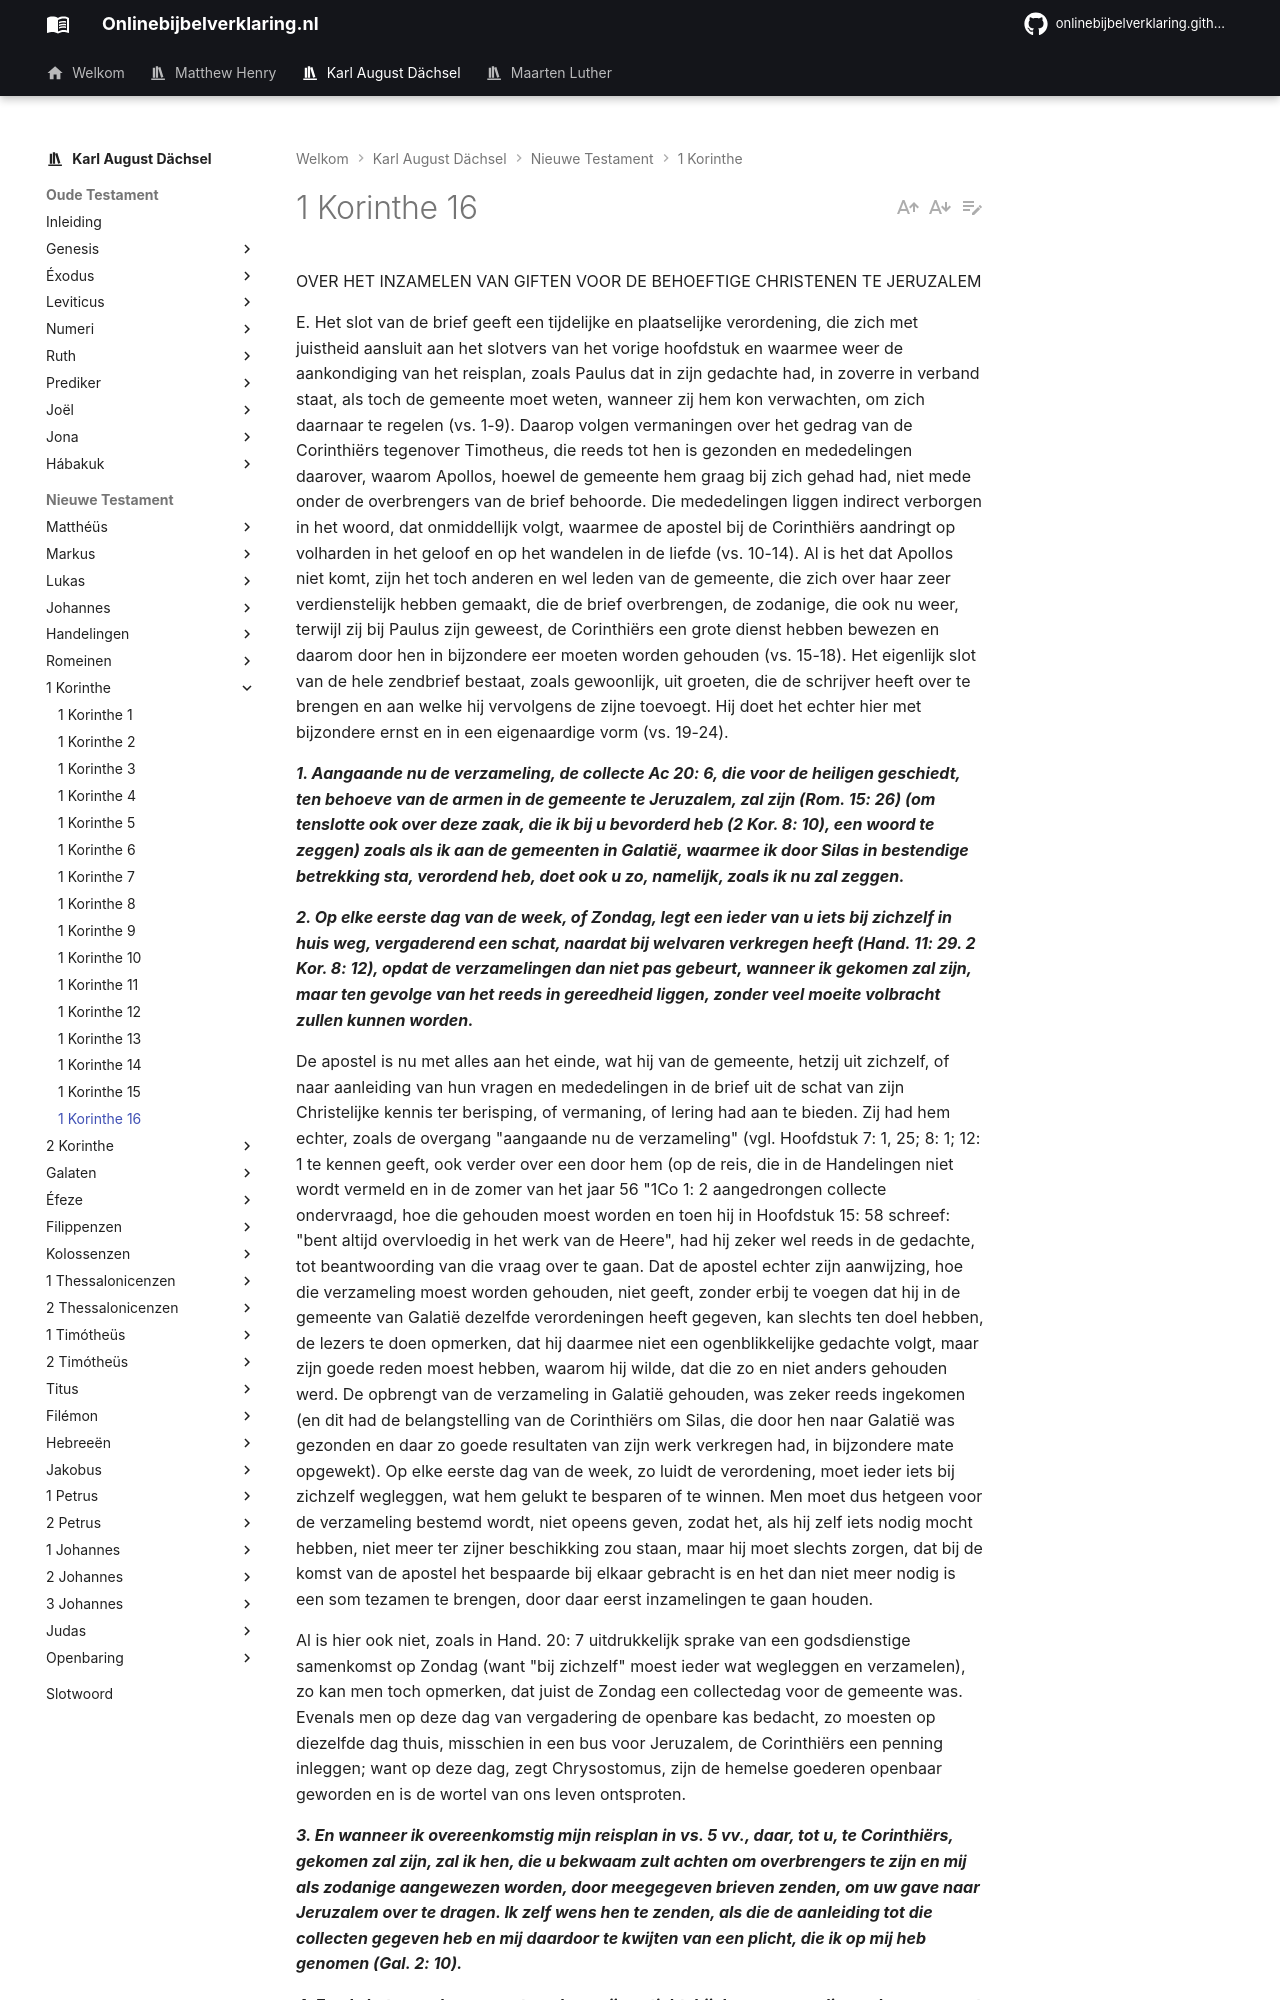

repository: onlinebijbelverklaring/dev-preview · page: karlaugustdachsel/1Korinthe/1Korinthe16/index.html · generator: mkdocs

OVER HET INZAMELEN VAN GIFTEN VOOR DE BEHOEFTIGE CHRISTENEN TE JERUZALEM

E. Het slot van de brief geeft een tijdelijke en plaatselijke verordening, die zich met juistheid aansluit aan het slotvers van het vorige hoofdstuk en waarmee weer de aankondiging van het reisplan, zoals Paulus dat in zijn gedachte had, in zoverre in verband staat, als toch de gemeente moet weten, wanneer zij hem kon verwachten, om zich daarnaar te regelen (vs. 1-9). Daarop volgen vermaningen over het gedrag van de Corinthiërs tegenover Timotheus, die reeds tot hen is gezonden en mededelingen daarover, waarom Apollos, hoewel de gemeente hem graag bij zich gehad had, niet mede onder de overbrengers van de brief behoorde. Die mededelingen liggen indirect verborgen in het woord, dat onmiddellijk volgt, waarmee de apostel bij de Corinthiërs aandringt op volharden in het geloof en op het wandelen in de liefde (vs. 10-14). Al is het dat Apollos niet komt, zijn het toch anderen en wel leden van de gemeente, die zich over haar zeer verdienstelijk hebben gemaakt, die de brief overbrengen, de zodanige, die ook nu weer, terwijl zij bij Paulus zijn geweest, de Corinthiërs een grote dienst hebben bewezen en daarom door hen in bijzondere eer moeten worden gehouden (vs. 15-18). Het eigenlijk slot van de hele zendbrief bestaat, zoals gewoonlijk, uit groeten, die de schrijver heeft over te brengen en aan welke hij vervolgens de zijne toevoegt. Hij doet het echter hier met bijzondere ernst en in een eigenaardige vorm (vs. 19-24).

***1. Aangaande nu de verzameling, de collecte Ac 20: 6, die voor de heiligen geschiedt, ten behoeve van de armen in de gemeente te Jeruzalem, zal zijn (Rom. 15: 26) (om tenslotte ook over deze zaak, die ik bij u bevorderd heb (2 Kor. 8: 10), een woord te zeggen) zoals als ik aan de gemeenten in Galatië, waarmee ik door Silas in bestendige betrekking sta, verordend heb, doet ook u zo, namelijk, zoals ik nu zal zeggen.***

***2. Op elke eerste dag van de week, of Zondag, legt een ieder van u iets bij zichzelf in huis weg, vergaderend een schat, naardat bij welvaren verkregen heeft (Hand. 11: 29. 2 Kor. 8: 12), opdat de verzamelingen dan niet pas gebeurt, wanneer ik gekomen zal zijn, maar ten gevolge van het reeds in gereedheid liggen, zonder veel moeite volbracht zullen kunnen worden.***

De apostel is nu met alles aan het einde, wat hij van de gemeente, hetzij uit zichzelf, of naar aanleiding van hun vragen en mededelingen in de brief uit de schat van zijn Christelijke kennis ter berisping, of vermaning, of lering had aan te bieden. Zij had hem echter, zoals de overgang "aangaande nu de verzameling" (vgl. Hoofdstuk 7: 1, 25; 8: 1; 12: 1 te kennen geeft, ook verder over een door hem (op de reis, die in de Handelingen niet wordt vermeld en in de zomer van het jaar 56 "1Co 1: 2 aangedrongen collecte ondervraagd, hoe die gehouden moest worden en toen hij in Hoofdstuk 15: 58 schreef: "bent altijd overvloedig in het werk van de Heere", had hij zeker wel reeds in de gedachte, tot beantwoording van die vraag over te gaan. Dat de apostel echter zijn aanwijzing, hoe die verzameling moest worden gehouden, niet geeft, zonder erbij te voegen dat hij in de gemeente van Galatië dezelfde verordeningen heeft gegeven, kan slechts ten doel hebben, de lezers te doen opmerken, dat hij daarmee niet een ogenblikkelijke gedachte volgt, maar zijn goede reden moest hebben, waarom hij wilde, dat die zo en niet anders gehouden werd. De opbrengt van de verzameling in Galatië gehouden, was zeker reeds ingekomen (en dit had de belangstelling van de Corinthiërs om Silas, die door hen naar Galatië was gezonden en daar zo goede resultaten van zijn werk verkregen had, in bijzondere mate opgewekt). Op elke eerste dag van de week, zo luidt de verordening, moet ieder iets bij zichzelf wegleggen, wat hem gelukt te besparen of te winnen. Men moet dus hetgeen voor de verzameling bestemd wordt, niet opeens geven, zodat het, als hij zelf iets nodig mocht hebben, niet meer ter zijner beschikking zou staan, maar hij moet slechts zorgen, dat bij de komst van de apostel het bespaarde bij elkaar gebracht is en het dan niet meer nodig is een som tezamen te brengen, door daar eerst inzamelingen te gaan houden.

Al is hier ook niet, zoals in Hand. 20: 7 uitdrukkelijk sprake van een godsdienstige samenkomst op Zondag (want "bij zichzelf" moest ieder wat wegleggen en verzamelen), zo kan men toch opmerken, dat juist de Zondag een collectedag voor de gemeente was. Evenals men op deze dag van vergadering de openbare kas bedacht, zo moesten op diezelfde dag thuis, misschien in een bus voor Jeruzalem, de Corinthiërs een penning inleggen; want op deze dag, zegt Chrysostomus, zijn de hemelse goederen openbaar geworden en is de wortel van ons leven ontsproten.

***3. En wanneer ik overeenkomstig mijn reisplan in vs. 5 vv., daar, tot u, te Corinthiërs, gekomen zal zijn, zal ik hen, die u bekwaam zult achten om overbrengers te zijn en mij als zodanige aangewezen worden, door meegegeven brieven zenden, om uw gave naar Jeruzalem over te dragen. Ik zelf wens hen te zenden, als die de aanleiding tot die collecten gegeven heb en mij daardoor te kwijten van een plicht, die ik op mij heb genomen (Gal. 2: 10).***

***4. En als hetgeen de gemeenten, door mij gesticht, bij deze verzameling opbrengen, wat het bedrag aangaat, de moeite waard mocht zijn, dat ik ook zelf naar Jeruzalem reizen zou, dan zullen ook zij, die u afvaardigt, met mij reizen, want daaraan is mij in elk geval veel gelegen, om lastering te voorkomen (2 Kor. 8: 20 v.).***
